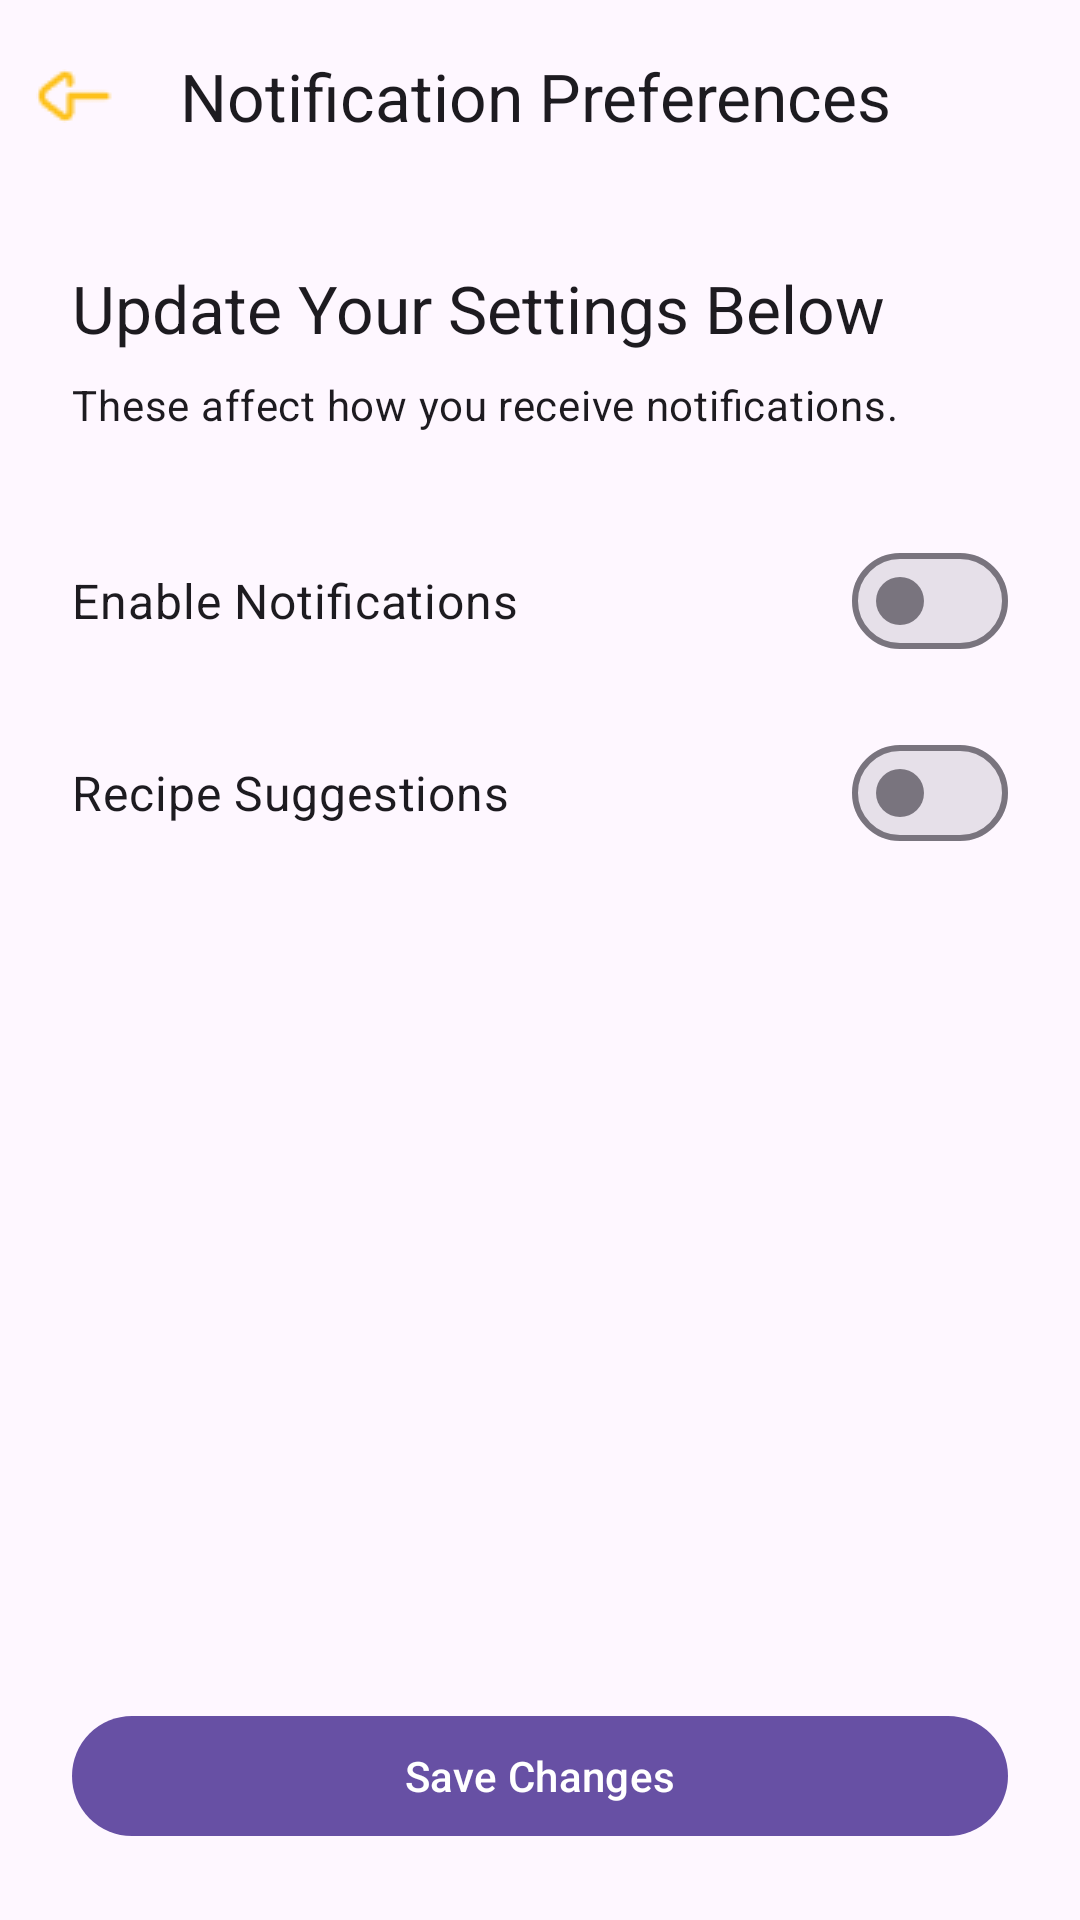

Produce the Android XML layout that renders to this screen, including the resource entries it uses.
<!-- AndroidManifest.xml: application theme AppTheme -->
<!-- res/layout/fragment_profile_notifications.xml -->
<?xml version="1.0" encoding="utf-8"?>
<LinearLayout xmlns:android="http://schemas.android.com/apk/res/android"
    xmlns:app="http://schemas.android.com/apk/res-auto"
    xmlns:tools="http://schemas.android.com/tools"
    android:layout_width="match_parent"
    android:layout_height="match_parent"
    android:orientation="vertical">

    <com.google.android.material.appbar.MaterialToolbar
        android:id="@+id/toolbar"
        android:layout_width="match_parent"
        android:layout_height="?attr/actionBarSize"
        app:navigationIcon="@drawable/ic_back_button"
        app:title="Notification Preferences" />

    <LinearLayout
        android:layout_width="match_parent"
        android:layout_height="match_parent"
        android:orientation="vertical"
        android:padding="24dp"
        tools:context=".profile.ProfileNotificationsFragment">

        <TextView
            style="@style/TextAppearance.Material3.TitleLarge"
            android:layout_width="wrap_content"
            android:layout_height="wrap_content"
            android:text="Update Your Settings Below" />

        <TextView
            style="@style/TextAppearance.Material3.BodyMedium"
            android:layout_width="wrap_content"
            android:layout_height="wrap_content"
            android:layout_marginTop="8dp"
            android:text="These affect how you receive notifications." />

        <com.google.android.material.materialswitch.MaterialSwitch
            android:id="@+id/switchNotificationsEnabled"
            android:layout_width="match_parent"
            android:layout_height="wrap_content"
            android:layout_marginTop="32dp"
            android:minHeight="48dp"
            android:text="Enable Notifications"
            android:textSize="16sp" />

        <com.google.android.material.materialswitch.MaterialSwitch
            android:id="@+id/switchPushNotifications"
            android:layout_width="match_parent"
            android:layout_height="wrap_content"
            android:layout_marginTop="16dp"
            android:minHeight="48dp"
            android:text="Recipe Suggestions"
            android:textSize="16sp" />

        <View
            android:layout_width="0dp"
            android:layout_height="0dp"
            android:layout_weight="1" />

        <com.google.android.material.button.MaterialButton
            android:id="@+id/btnSaveChanges"
            android:layout_width="match_parent"
            android:layout_height="wrap_content"
            android:layout_marginTop="32dp"
            android:text="Save Changes" />

    </LinearLayout>
</LinearLayout>
<!-- resources referenced by this layout -->
<resources>
  <!-- drawable ic_back_button: png bitmap (drawable, 549 bytes) -->
  <style name="AppTheme" parent="Base.AppTheme" />
  <style name="Base.AppTheme" parent="Theme.Material3.DayNight.NoActionBar">
      </style>
</resources>
